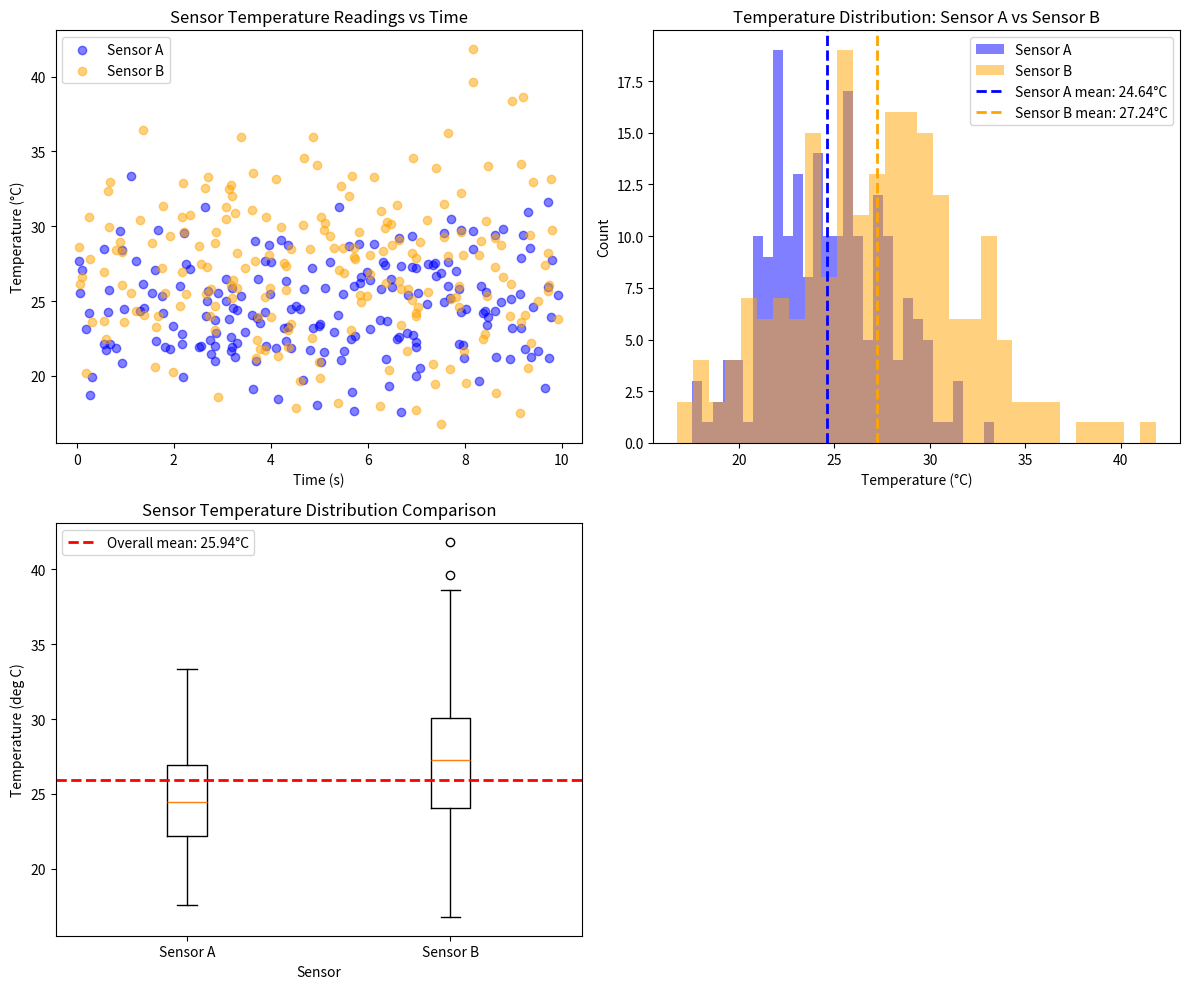

Source code (Python):
"""Generate publication-quality sensor data visualizations.

This script creates synthetic temperature sensor data using NumPy
and produces scatter, histogram, and box plot visualizations saved
as PNG files.

Usage
-----
    python generate_plots.py
"""
import numpy as np
import matplotlib.pyplot as plt

# Create a function generate_data(seed) that returns sensor_a, sensor_b,
# and timestamps arrays with the same parameters as in the notebook.
# Use NumPy-style docstring with Parameters and Returns sections.

def generate_data(seed):
    """Generate synthetic temperature sensor readings.

    Parameters
    ----------
    seed : int
        Random number generator seed for reproducibility.

    Returns
    -------
    sensor_a : numpy.ndarray
        Temperature readings from sensor A in Celsius, shape (200,).
    sensor_b : numpy.ndarray
        Temperature readings from sensor B in Celsius, shape (200,).
    timestamps : numpy.ndarray
        Measurement timestamps in seconds, shape (200,).
    """
    rng = np.random.default_rng(seed=seed)
    sensor_a = rng.normal(loc=25.0, scale=3.0, size=200)
    sensor_b = rng.normal(loc=27.0, scale=4.5, size=200)
    timestamps = rng.uniform(low=0.0, high=10.0, size=200)
    return sensor_a, sensor_b, timestamps

# Create plot_scatter(sensor_a, sensor_b, timestamps, ax) that draws
# the scatter plot from the notebook onto the given Axes object.
# NumPy-style docstring. Modifies ax in place, returns None.

def plot_scatter(sensor_a, sensor_b, timestamps, ax):
    """Draw a scatter plot of sensor readings vs timestamps.

    Parameters
    ----------
    sensor_a : numpy.ndarray
        Temperature readings from sensor A in Celsius, shape (200,).
    sensor_b : numpy.ndarray
        Temperature readings from sensor B in Celsius, shape (200,).
    timestamps : numpy.ndarray
        Measurement timestamps in seconds, shape (200,).
    ax : matplotlib.axes.Axes
        Axes object to draw the plot on.

    Returns
    -------
    None
    """
    ax.scatter(timestamps, sensor_a, color='blue', alpha=0.5, label='Sensor A')
    ax.scatter(timestamps, sensor_b, color='orange', alpha=0.5, label='Sensor B')
    ax.set_xlabel('Time (s)')
    ax.set_ylabel('Temperature (°C)')
    ax.set_title('Sensor Temperature Readings vs Time')
    ax.legend()

# Overlaid histogram of Sensor A and Sensor B temperature distributions.
# NumPy-style docstring. Modifies ax in place, returns None.

def plot_histogram(sensor_a, sensor_b, ax):
    """Draw an overlaid histogram of sensor temperature distributions.

    Parameters
    ----------
    sensor_a : numpy.ndarray
        Temperature readings from sensor A in Celsius, shape (200,).
    sensor_b : numpy.ndarray
        Temperature readings from sensor B in Celsius, shape (200,).
    ax : matplotlib.axes.Axes
        Axes object to draw the plot on.

    Returns
    -------
    None
    """
    ax.hist(sensor_a, bins=30, alpha=0.5, color='blue', label='Sensor A')
    ax.hist(sensor_b, bins=30, alpha=0.5, color='orange', label='Sensor B')
    ax.axvline(sensor_a.mean(), color='blue', linestyle='dashed', linewidth=2, label=f'Sensor A mean: {sensor_a.mean():.2f}°C')
    ax.axvline(sensor_b.mean(), color='orange', linestyle='dashed', linewidth=2, label=f'Sensor B mean: {sensor_b.mean():.2f}°C')
    ax.set_xlabel('Temperature (°C)')
    ax.set_ylabel('Count')
    ax.set_title('Temperature Distribution: Sensor A vs Sensor B')
    ax.legend()


# Side-by-side box plot comparing Sensor A and Sensor B distributions.
# NumPy-style docstring. Modifies ax in place, returns None.

def plot_boxplot(sensor_a, sensor_b, ax):
    """Draw a side-by-side box plot comparing sensor distributions.

    Parameters
    ----------
    sensor_a : numpy.ndarray
        Temperature readings from sensor A in Celsius, shape (200,).
    sensor_b : numpy.ndarray
        Temperature readings from sensor B in Celsius, shape (200,).
    ax : matplotlib.axes.Axes
        Axes object to draw the plot on.

    Returns
    -------
    None
    """
    ax.boxplot([sensor_a, sensor_b], labels=['Sensor A', 'Sensor B'])
    overall_mean = np.concatenate([sensor_a, sensor_b]).mean()
    ax.axhline(overall_mean, color='red', linestyle='dashed', linewidth=2, label=f'Overall mean: {overall_mean:.2f}°C')
    ax.set_xlabel('Sensor')
    ax.set_ylabel('Temperature (deg C)')
    ax.set_title('Sensor Temperature Distribution Comparison')
    ax.legend()

# Create main() that generates data, creates a 1x3 subplot figure,
# calls each plot function, adjusts layout, and saves as sensor_analysis.png
# at 150 DPI with tight bounding box.

def main():
    """Generate sensor data and save all three plots as a PNG file.

    Parameters
    ----------
    None

    Returns
    -------
    None
    """
    sensor_a, sensor_b, timestamps = generate_data(seed=1910)

    fig, axes = plt.subplots(2, 2, figsize=(12, 10))
    axes[1, 1].axis('off')  # leave the 4th cell empty

    plot_scatter(sensor_a, sensor_b, timestamps, axes[0, 0])
    plot_histogram(sensor_a, sensor_b, axes[0, 1])
    plot_boxplot(sensor_a, sensor_b, axes[1, 0])
    
    plt.tight_layout()
    plt.savefig('sensor_analysis.png', dpi=150, bbox_inches='tight')
    print("Saved sensor_analysis.png")


if __name__ == '__main__':
    main()
